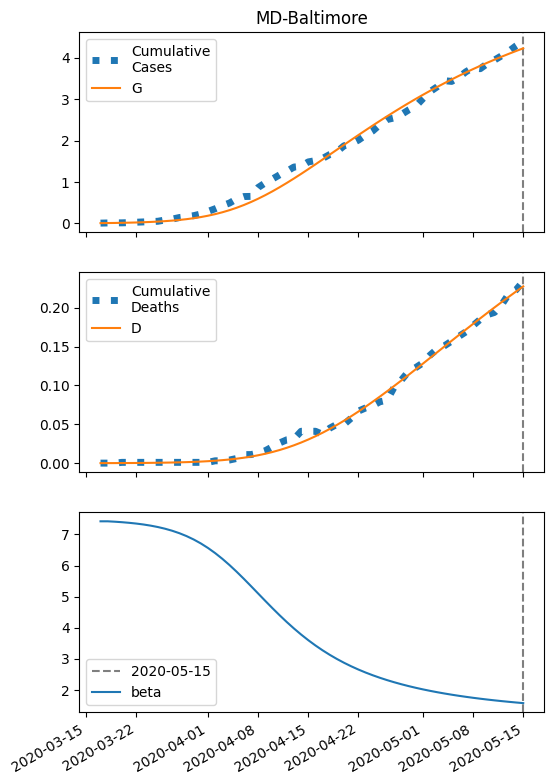

Values plotted in this chart, from the file beside it:
series, 2020-03-17, 2020-03-18, 2020-03-19, 2020-03-20, 2020-03-21, 2020-03-22, 2020-03-23, 2020-03-24, 2020-03-25, 2020-03-26, 2020-03-27, 2020-03-28, 2020-03-29, 2020-03-30, 2020-03-31, 2020-04-01, 2020-04-02, 2020-04-03, 2020-04-04, 2020-04-05, 2020-04-06, 2020-04-07, 2020-04-08
S, 36198, 36196, 36194, 36191, 36187, 36182, 36177, 36170, 36161, 36150, 36137, 36122, 36102, 36079, 36052, 36019, 35981, 35936, 35885, 35827, 35761, 35689, 35609
I, 6.0, 7.468, 9.292, 11.55, 14.36, 17.82, 22.1, 27.37, 33.84, 41.76, 51.41, 63.1, 77.19, 94.05, 114, 137.5, 164.9, 196.2, 231.8, 271.6, 315.4, 362.9, 413.8
IH, 0.24, 0.3489, 0.457, 0.579, 0.7248, 0.903, 1.122, 1.393, 1.727, 2.137, 2.64, 3.254, 4, 4.902, 5.986, 7.277, 8.803, 10.59, 12.65, 15.01, 17.67, 20.63, 23.88
IN, 0.24, 0.4593, 0.7183, 1.028, 1.401, 1.854, 2.407, 3.083, 3.911, 4.926, 6.171, 7.694, 9.553, 11.81, 14.55, 17.86, 21.82, 26.52, 32.08, 38.58, 46.11, 54.74, 64.52
D, 0.01, 0.0297, 0.05834, 0.09585, 0.1434, 0.2029, 0.277, 0.3691, 0.4835, 0.6252, 0.8006, 1.017, 1.284, 1.613, 2.015, 2.506, 3.104, 3.826, 4.695, 5.734, 6.966, 8.417, 10.11
R, 0.0, 0.1322, 0.3339, 0.6081, 0.9658, 1.423, 2.003, 2.732, 3.646, 4.785, 6.203, 7.962, 10.14, 12.82, 16.12, 20.16, 25.08, 31.05, 38.26, 46.91, 57.21, 69.4, 83.72
G, 6.0, 7.948, 10.37, 13.37, 17.1, 21.71, 27.42, 34.46, 43.12, 53.74, 66.73, 82.54, 101.7, 124.7, 152.2, 184.8, 223.2, 267.7, 319, 377.3, 442.9, 515.7, 595.5
H, 18099, 18099, 18099, 18099, 18099, 18099, 18099, 18099, 18099, 18099, 18099, 18099, 18099, 18099, 18099, 18099, 18099, 18099, 18099, 18099, 18099, 18099, 18099
beta, 7.422, 7.422, 7.409, 7.393, 7.373, 7.349, 7.319, 7.283, 7.238, 7.184, 7.118, 7.04, 6.947, 6.838, 6.711, 6.565, 6.4, 6.216, 6.016, 5.8, 5.573, 5.339, 5.1
